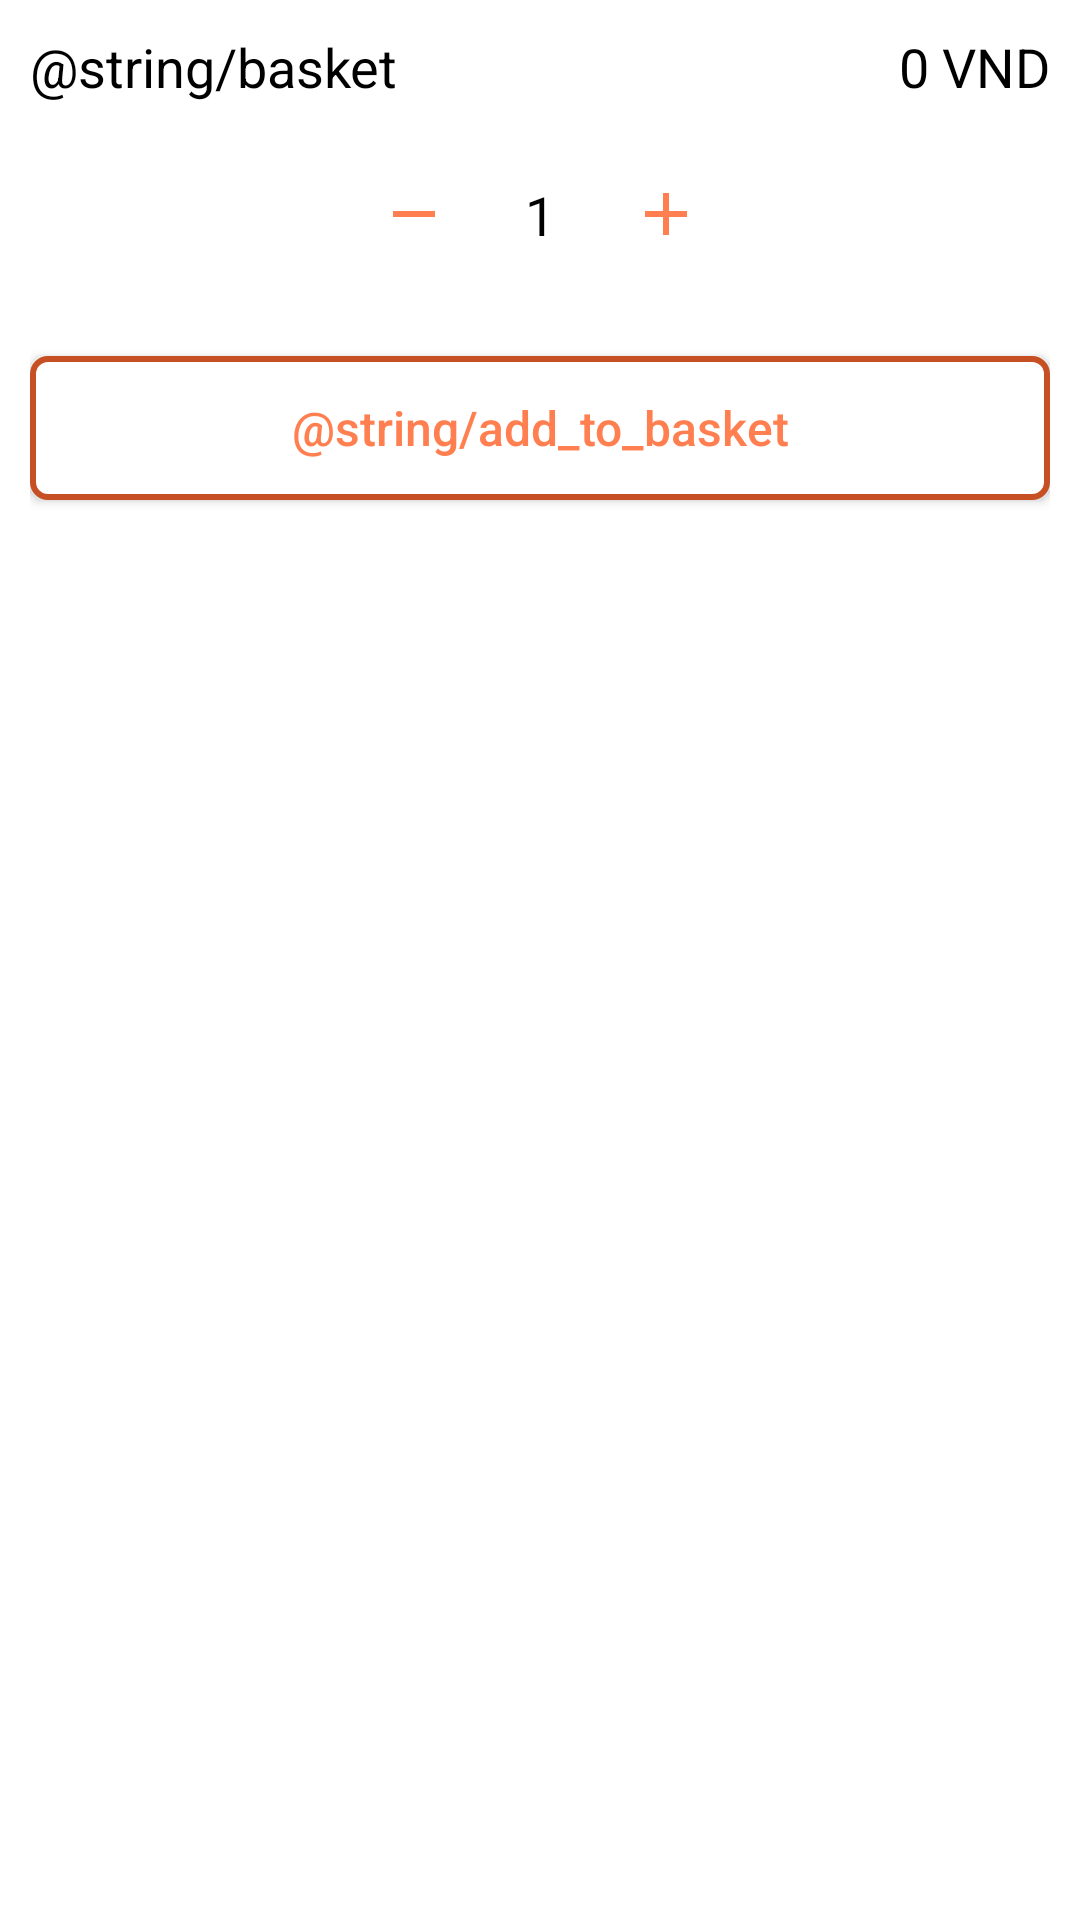

Here is an Android app screen rendered from its layout file. Give the layout XML and the strings, colors and styles it references.
<!-- AndroidManifest.xml: application theme Theme.LML_Store -->
<!-- res/layout/fragment_add_to_basket.xml -->
<?xml version="1.0" encoding="utf-8"?>
<LinearLayout xmlns:android="http://schemas.android.com/apk/res/android"
    android:layout_width="match_parent"
    android:layout_height="wrap_content"
    android:orientation="vertical"
    android:padding="@dimen/mediumSpace">
    <RelativeLayout
        android:layout_width="match_parent"
        android:layout_height="wrap_content">

        <TextView
            android:id="@+id/tvName"
            android:layout_width="wrap_content"
            android:layout_height="wrap_content"
            android:text="@string/basket"
            android:textColor="@color/colorBlack"
            android:textSize="@dimen/largeFontSize"
            android:textStyle="normal" />

        <TextView
            android:id="@+id/tvPrice"
            android:layout_width="wrap_content"
            android:layout_height="wrap_content"
            android:layout_alignParentRight="true"
            android:text="0 VND"
            android:textColor="@color/colorBlack"
            android:textSize="@dimen/largeFontSize"
            android:textStyle="normal" />
    </RelativeLayout>

    <LinearLayout
        android:layout_width="wrap_content"
        android:layout_height="wrap_content"
        android:layout_gravity="center"
        android:layout_margin="20dp"
        android:gravity="center_vertical"
        android:orientation="horizontal">

        <ImageView
            android:id="@+id/btnSubtract"
            android:layout_width="wrap_content"
            android:layout_height="wrap_content"
            android:padding="@dimen/smallSpace"
            android:src="@drawable/ic_minus" />

        <TextView
            android:id="@+id/tvQuantity"
            android:layout_width="50dp"
            android:layout_height="wrap_content"
            android:gravity="center"
            android:padding="@dimen/smallSpace"
            android:text="1"
            android:textColor="#000000"
            android:textSize="@dimen/largeFontSize" />

        <ImageView
            android:id="@+id/btnAdd"
            android:layout_width="wrap_content"
            android:layout_height="wrap_content"
            android:padding="@dimen/smallSpace"
            android:src="@drawable/ic_plus" />
    </LinearLayout>

    <androidx.appcompat.widget.AppCompatButton
        android:id="@+id/btnLogout"
        android:layout_width="match_parent"
        android:layout_height="wrap_content"
        android:layout_marginTop="@dimen/mediumSpace"
        android:background="@drawable/bg_orange_border_button"
        android:text="@string/add_to_basket"
        android:textAllCaps="false"
        android:textColor="@color/colorPrimary"
        android:textSize="@dimen/mediumFontSize" />
</LinearLayout>
<!-- resources referenced by this layout -->
<resources>
  <color name="colorBlack">#000000</color>
  <color name="colorPrimary">#ff7f50</color>
  <dimen name="largeFontSize">18sp</dimen>
  <dimen name="mediumFontSize">16sp</dimen>
  <dimen name="mediumSpace">10dp</dimen>
  <dimen name="smallSpace">5dp</dimen>
  <!-- drawable bg_orange_border_button (drawable) -->
  <?xml version="1.0" encoding="utf-8"?>
  <shape xmlns:android="http://schemas.android.com/apk/res/android"
      android:shape="rectangle">
      <stroke
          android:width="2dp"
          android:color="@color/colorPrimaryDark">
      </stroke>
      <corners android:radius="@dimen/smallSpace" />
      <solid android:color="@color/white" />
  </shape>
  <!-- drawable ic_minus (drawable) -->
  <vector android:height="24dp" android:tint="#FF7F50"
      android:viewportHeight="24" android:viewportWidth="24"
      android:width="24dp" xmlns:android="http://schemas.android.com/apk/res/android">
      <path android:fillColor="@android:color/white" android:pathData="M19,13H5v-2h14v2z"/>
  </vector>
  <!-- drawable ic_plus (drawable) -->
  <vector android:height="24dp" android:tint="#FF7F50"
      android:viewportHeight="24" android:viewportWidth="24"
      android:width="24dp" xmlns:android="http://schemas.android.com/apk/res/android">
      <path android:fillColor="@android:color/white" android:pathData="M19,13h-6v6h-2v-6H5v-2h6V5h2v6h6v2z"/>
  </vector>
  <style name="Theme.LML_Store" parent="Theme.MaterialComponents.DayNight.NoActionBar">
          
          <item name="colorPrimary">@color/colorPrimary</item>
          <item name="colorPrimaryVariant">@color/colorPrimaryDark</item>
          <item name="colorOnPrimary">@color/white</item>
          
          <item name="colorSecondary">@color/teal_200</item>
          <item name="colorSecondaryVariant">@color/teal_700</item>
          <item name="colorOnSecondary">@color/black</item>
          
          <item name="android:statusBarColor" tools:targetApi="l">?attr/colorPrimaryVariant</item>
          
      </style>
  <color name="colorPrimaryDark">#c64f24</color>
  <color name="white">#FFFFFFFF</color>
  <color name="teal_200">#FF03DAC5</color>
  <color name="teal_700">#FF018786</color>
  <color name="black">#FF000000</color>
</resources>
